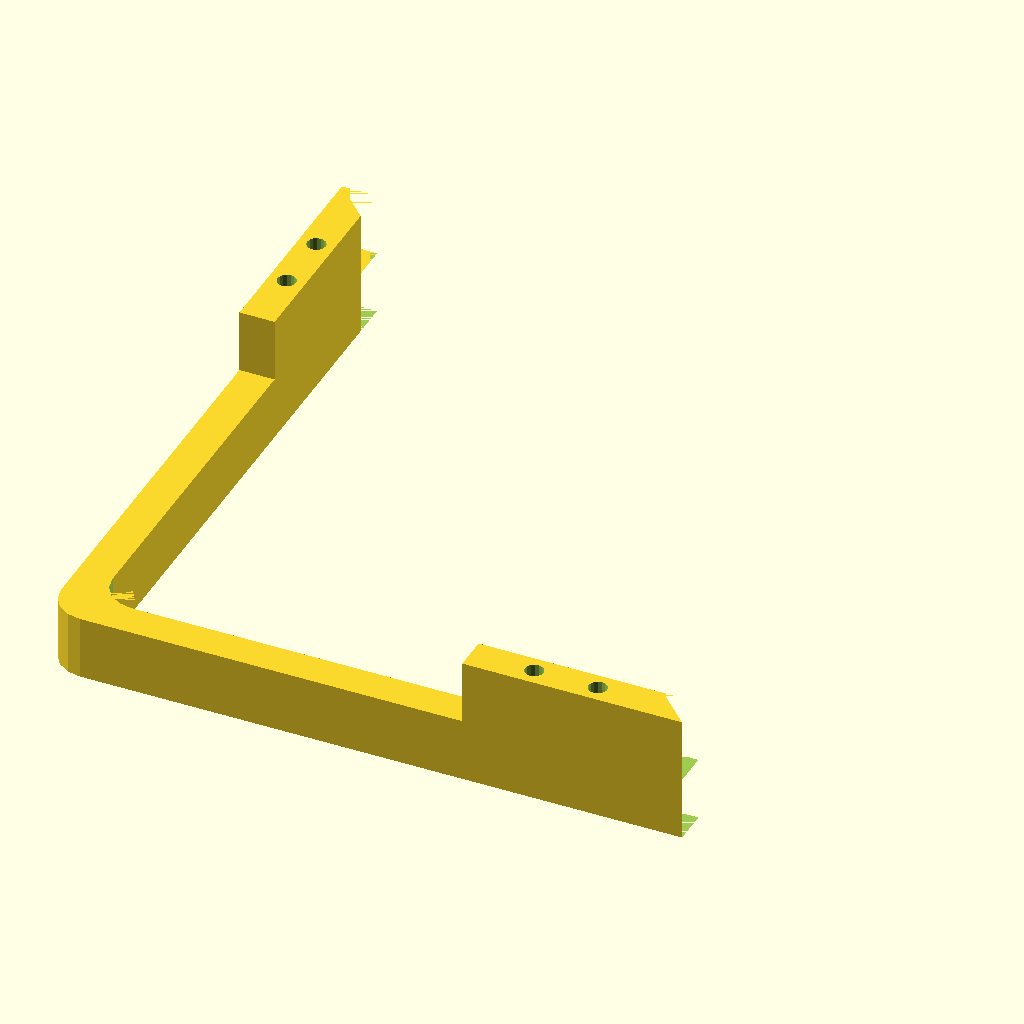
Cell 1: the model at its default parameters.
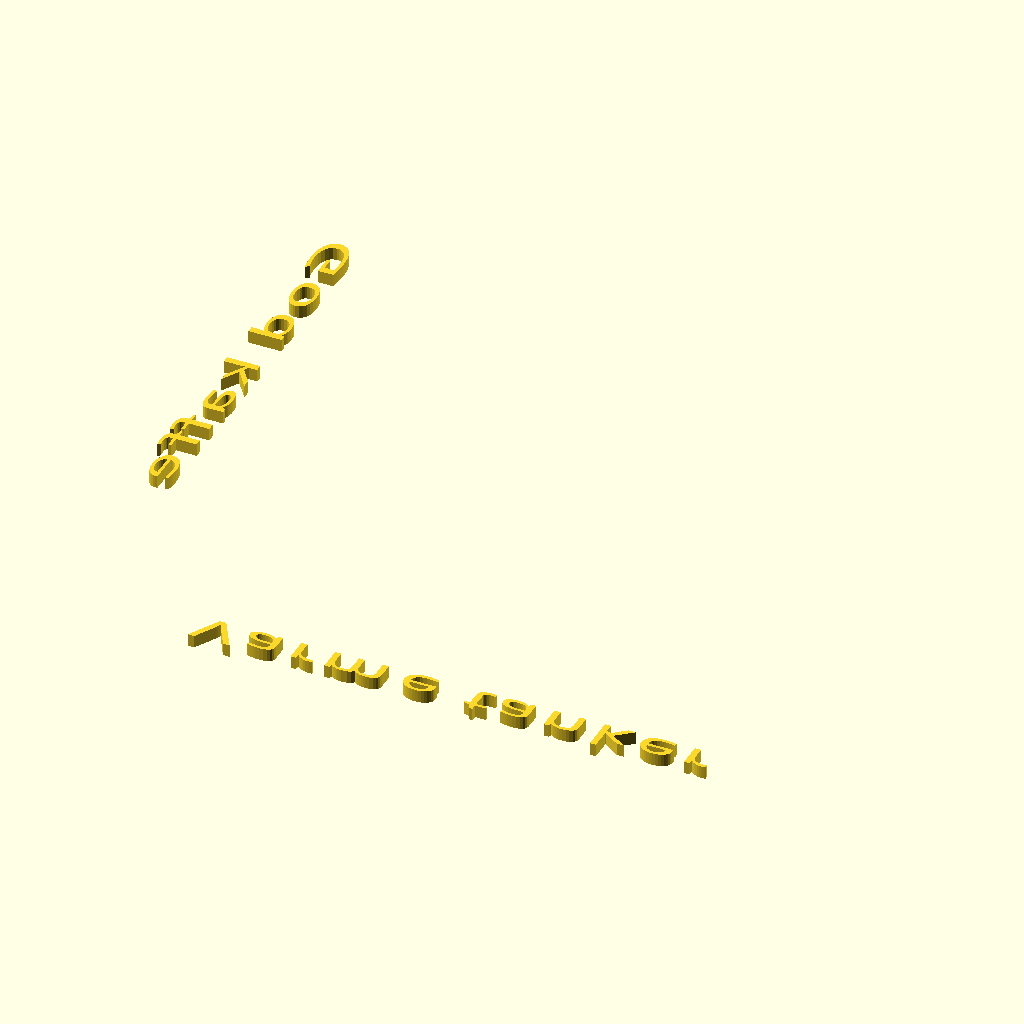
Cell 2: the same model with logoonly = true.
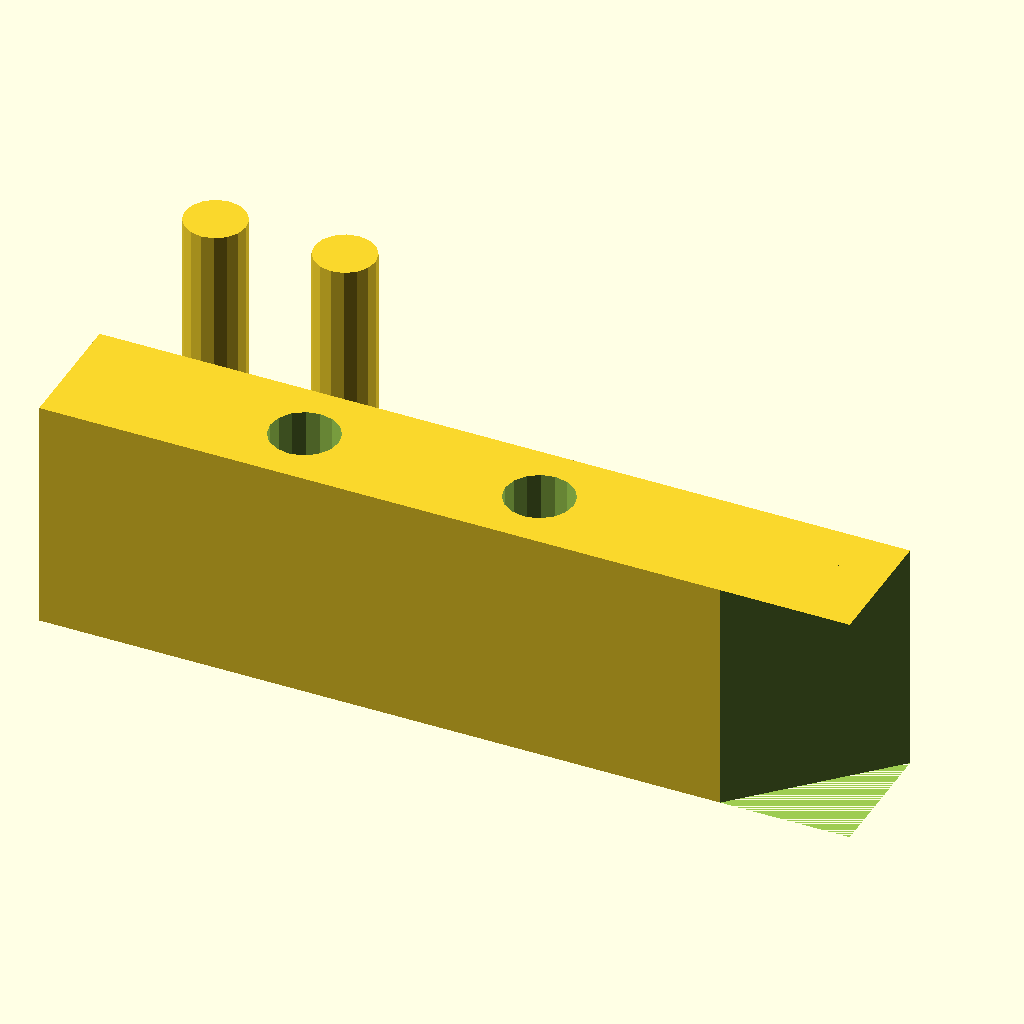
Cell 3: test = true (everything else at default).
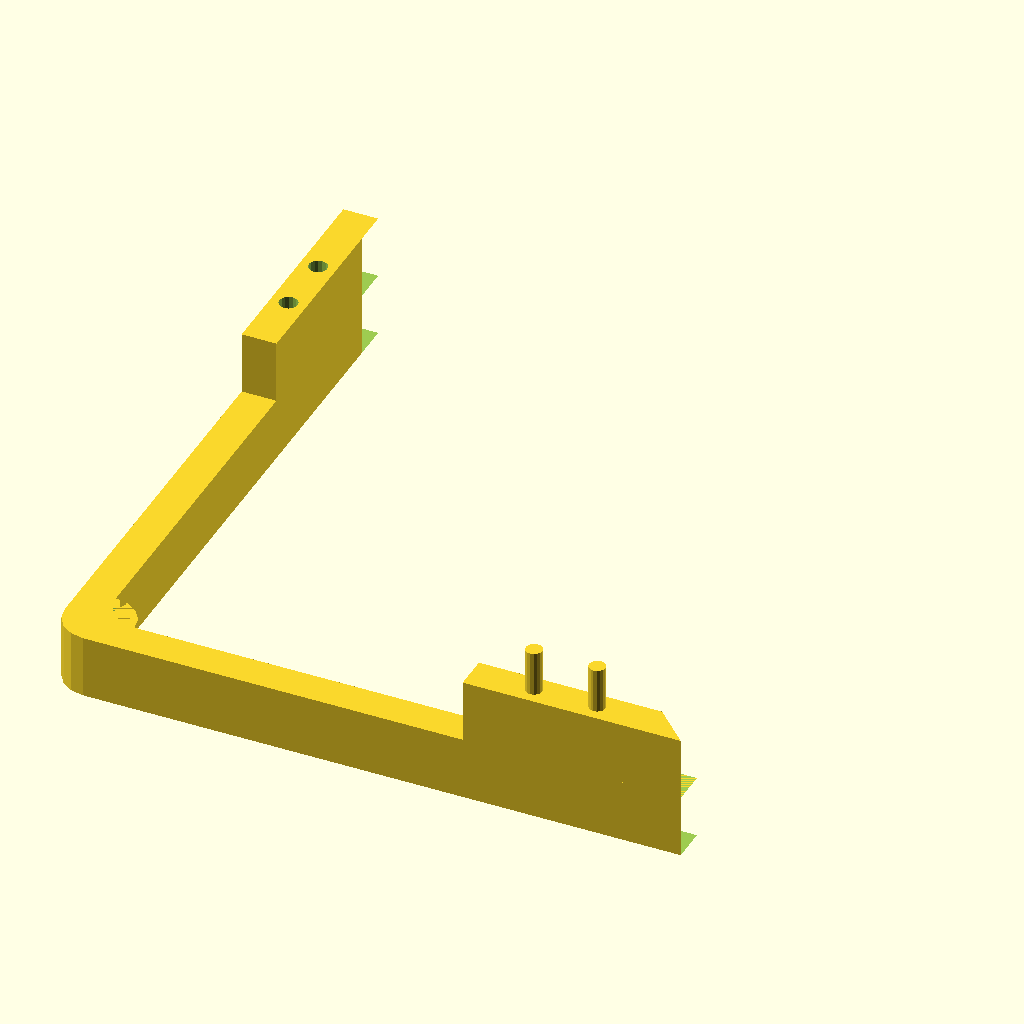
Cell 4: the same model with separatepins = false.
All cells are drawn from the same view direction (rotation 55°, 0°, 25°, orthographic, colour scheme Cornfield), but the view is re-fitted for each cell, so position and scale can differ between cells as well as the parameter.
The OpenSCAD source (Kjøkken/Kaffefilterholder/Kaffefilterholder.scad):
$fn=$preview ? 16 : 64;

inch=25.4; // Set to 1.0 if you're in inch-land
w=7;
l=5*inch;
h=inch/2;
hl=2*inch;
h2=inch/2;
pin_d=w/2;
pin_h=10;
clearance=0.2;
logotext="Varme tanker, god kaffe";
logospacing=1.2;
logoonly=false;
xlogo=true;
ylogo=true;
font="Copperplate Normal";
fontsize=5;

test=false;

separatepins=true;

pinsonly=false;
pincount=0;
idiot=false;

assert(!idiot, "IDIOT!!!!!!");

module logo(s="", stretch = 1) {
    s = (s=="") ? logotext : s;
    
    rotate([180,0,0]) {
        linear_extrude(height=2) {
            scale([stretch,1,1]) {
                text(s, font=font, size=fontsize, spacing=logospacing);
            }
        }
    }
}

module arm(length, height=h, up=0, cut_corners = 1, text=undef, extender=0) {
    difference() {
        if (up)  {
            difference() {
                translate([0,w,0])
                    cube([w,length-w,height]);
                if (cut_corners)
                    translate([0,length,0])
                        rotate([0,0,-45])
                            cube([w*2,w*2,height]);
            }
        } else {
            difference() {
                translate([w,0,0])
                    cube([length-w,w,height]);
                if (cut_corners)
                    translate([length,0,0])
                        rotate([0,0,45])
                            cube([w*2,w*2,height]);
            }
        }
    }
}

module drawpins(count=1) {
    echo("PIN: cylinder(d=", pin_d-clearance, ", h=", (pin_h-2)*2, ")");
    if (count > 0) {
        for ( pin = [0 : count-1] ) {
            translate([pin_d*pin*2,0,0]) {
                if (idiot) {
                    cylinder(d=pin_d-clearance/2, h=(pin_h-2));
                    translate([0,0,pin_h-2])
                        cylinder(d=pin_d-clearance*3, h=(pin_h-2));
                } else {
                    cylinder(d=pin_d-clearance, h=(pin_h-2)*2);
                }
            }
        }
    }
}

if (test) {
    if (!separatepins) {
        translate([(test ? 0 : l-hl),0,test ? 0 : h])
            arm(hl, h2);
        translate([(test ? 0 : l-hl)+w+h,w/2,(test ? 0 : h)+h2])
            cylinder(d=pin_d-clearance, h=pin_h-1);
        translate([(test ? 0 : l-hl)+w+h*2,w/2,(test ? 0 : h)+h2])
            cylinder(d=pin_d-clearance, h=pin_h-1);
    }
    
    translate([0,test ? -2 : 0,0]) {
        rotate([0,0,test ? 270 : 0]) {
            difference() {
                translate([0,(test ? 0 : l-hl),test ? 0 : h])
                    arm(hl, h2, up=1);
                translate([w/2,(test ? 0 : l-hl)+w+h,(test ? 0 : h)+h2-pin_h+1])
                    cylinder(d=pin_d+clearance, h=pin_h+1);
                translate([w/2,(test ? 0 : l-hl)+w+h*2,(test ? 0 : h)+h2-pin_h+1])
                    cylinder(d=pin_d+clearance, h=pin_h+1);
            }
        }
    }
    if (separatepins) {
        translate([10,5,0])
            drawpins(count=2);
    }
} else if (pinsonly) {
    drawpins(count=pincount);
} else if (logoonly) {
    if (xlogo)
        translate([25,6,0])
            logo("Varme tanker",1.6);
    if (ylogo)
        rotate([0,0,270])
            translate([-100,6,0])
                logo("God kaffe", 1.8);
} else {
    // Corner
    difference() {
        translate([w,w,0])
            cylinder(d=w*2,h=h);
        translate([w*2,w*2,0])
            cylinder(d=w*2,h=h);
    }
    difference() {
        arm(l);
        if (xlogo)
            translate([25,6,0])
                logo("Varme tanker",1.6);
        if (ylogo)
            rotate([0,0,270])
                translate([-95,6,0])
                    logo("God kaffe", 1.8);
    }

    if (separatepins) {
        echo("HOLE: cylinder(d=", pin_d+clearance, ", h=", pin_h+1);
        difference() {
            translate([l-hl,0,h])
                arm(hl, h2);
            translate([l-hl+w+h,w/2,h+h2-pin_h+1])
                cylinder(d=pin_d+clearance, h=pin_h+1);
            translate([l-hl+w+h*2,w/2,h+h2-pin_h+1])
                cylinder(d=pin_d+clearance, h=pin_h+1);
        }
        
        translate([20,20,0])
            drawpins(count=pincount);
    } else {
        translate([l-hl,0,h])
            arm(hl, h2);
        translate([l-hl+w+h,w/2,h+h2])
            cylinder(d=pin_d-clearance, h=pin_h-1);
        translate([l-hl+w+h*2,w/2,h+h2])
            cylinder(d=pin_d-clearance, h=pin_h-1);
    }

    difference() {
        arm(l, up=1);
        if (ylogo)
            rotate([0,0,270])
                translate([-95,6,0])
                    logo("God kaffe", 1.8);
    }

    difference() {
        translate([0,l-hl,h])
            arm(hl, h2, up=1);
        translate([w/2,l-hl+w+h,h+h2-pin_h+1])
            cylinder(d=pin_d+clearance, h=pin_h+1);
        translate([w/2,l-hl+w+h*2,h+h2-pin_h+1])
            cylinder(d=pin_d+clearance, h=pin_h+1);
    }
}
//
Parameter table extracted from the source (name, type, default, range or options):
inch: number, default 25.4
w: number, default 7
pin_h: number, default 10
clearance: number, default 0.2
logotext: string, default "Varme tanker, god kaffe"
logospacing: number, default 1.2
logoonly: bool, default false
xlogo: bool, default true
ylogo: bool, default true
font: string, default "Copperplate Normal"
fontsize: number, default 5
test: bool, default false
separatepins: bool, default true
pinsonly: bool, default false
pincount: number, default 0
idiot: bool, default false
